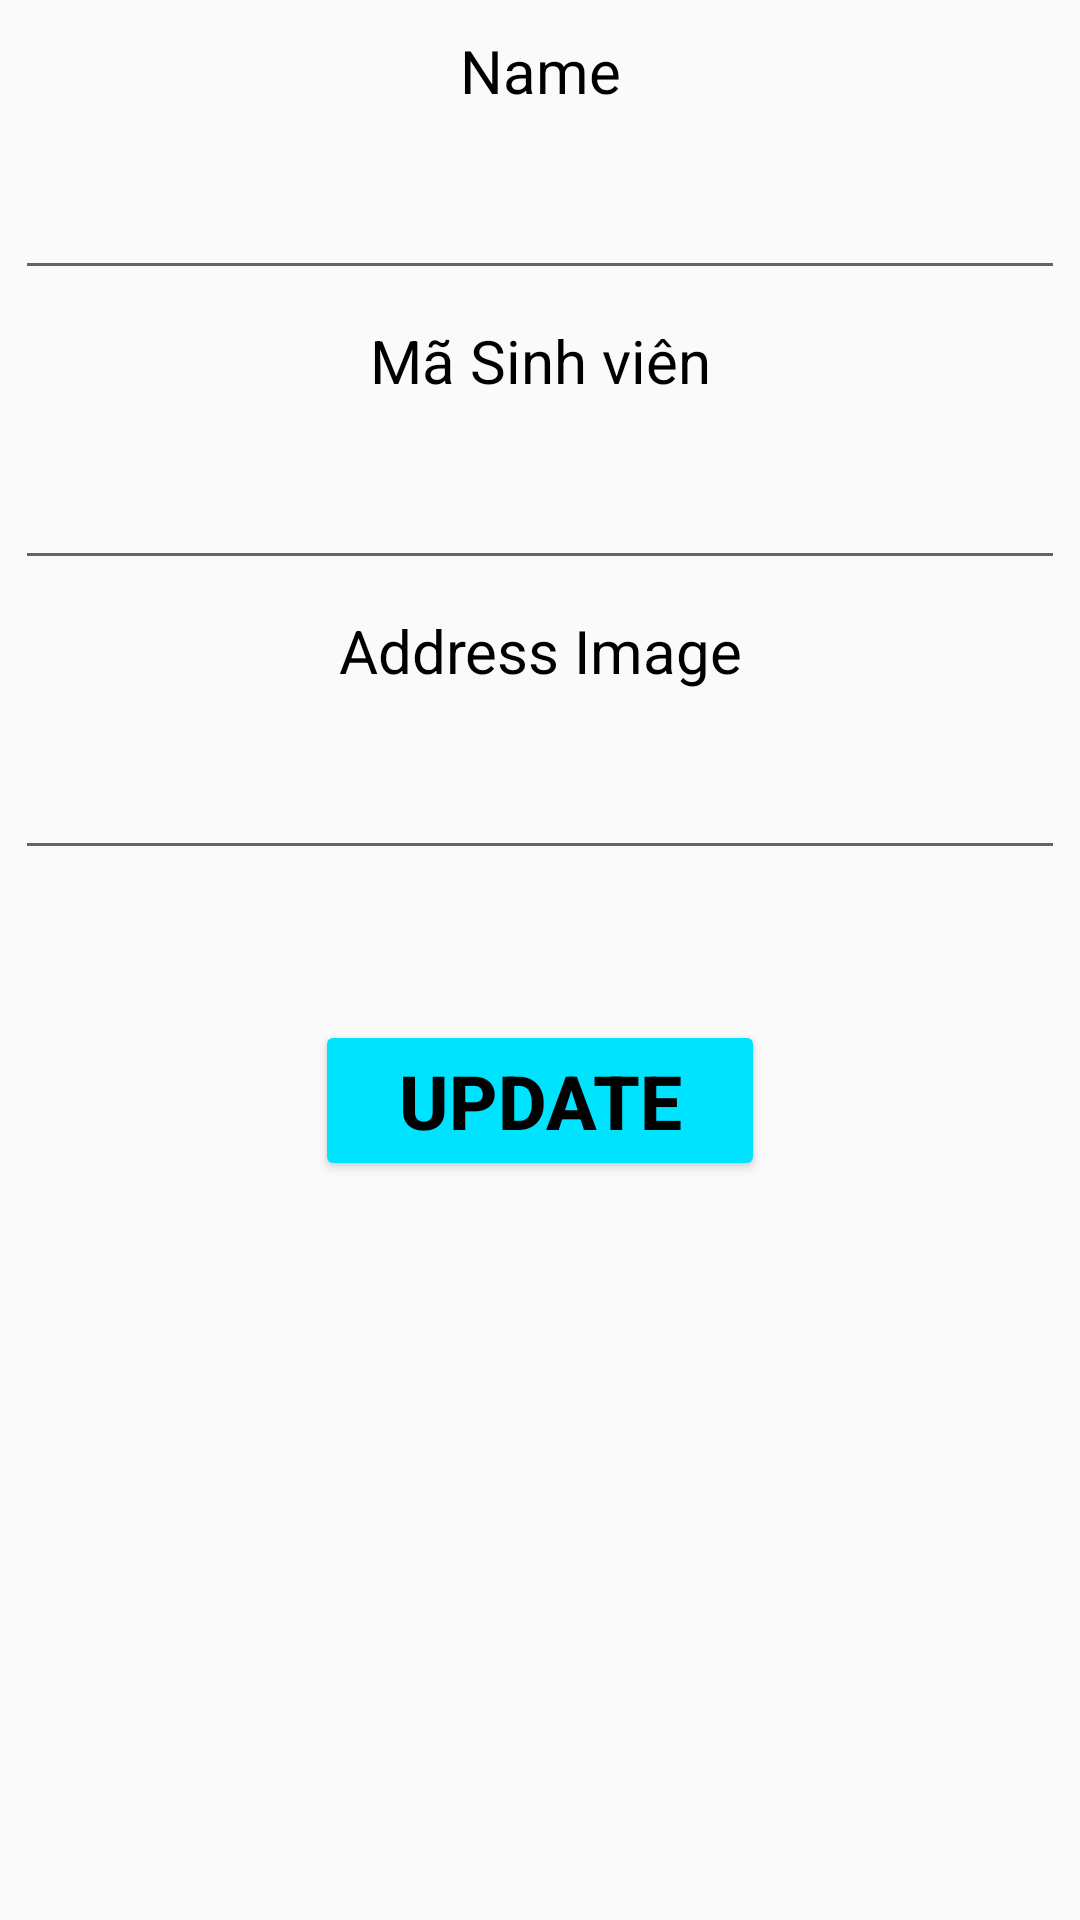

This screen was rendered from an Android layout file. Write that file and the resources it references.
<!-- AndroidManifest.xml: application theme Theme.TH10_Linh -->
<!-- res/layout/update.xml -->
<?xml version="1.0" encoding="utf-8"?>
<LinearLayout xmlns:android="http://schemas.android.com/apk/res/android"
    xmlns:app="http://schemas.android.com/apk/res-auto"
    xmlns:tools="http://schemas.android.com/tools"
    android:layout_width="match_parent"
    android:layout_height="match_parent"
    android:orientation="vertical">


    <TextView
        android:text="Name"
        android:textSize="20dp"
        android:gravity="center"
        android:paddingTop="10dp"
        android:paddingBottom="10dp"
        android:textColor="@color/black"
        android:layout_width="match_parent"
        android:layout_height="wrap_content"/>
    <EditText
        android:id="@+id/edt_name"
        android:textSize="25dp"
        android:paddingTop="8dp"
        android:paddingBottom="8dp"
        android:layout_width="350dp"
        android:paddingLeft="14dp"
        android:lines="1"
        android:ellipsize="end"
        android:layout_gravity="center"
        android:layout_height="wrap_content"/>
    <TextView
        android:text="Mã Sinh viên"
        android:textSize="20dp"
        android:gravity="center"
        android:paddingTop="10dp"
        android:paddingBottom="10dp"
        android:textColor="@color/black"
        android:layout_width="match_parent"
        android:layout_height="wrap_content"/>
    <EditText
        android:textSize="25dp"
        android:paddingTop="8dp"
        android:paddingLeft="14dp"
        android:lines="1"
        android:id="@+id/edt_msv"
        android:ellipsize="end"
        android:paddingBottom="8dp"
        android:layout_gravity="center"
        android:layout_width="350dp"
        android:layout_height="wrap_content"/>

    <TextView
        android:text="Address Image"
        android:textSize="20dp"
        android:lines="1"
        android:gravity="center"
        android:paddingTop="10dp"
        android:paddingBottom="10dp"
        android:textColor="@color/black"
        android:layout_width="match_parent"
        android:layout_height="wrap_content"/>
    <EditText
        android:textSize="25dp"
        android:paddingTop="8dp"
        android:paddingLeft="14dp"
        android:lines="1"
        android:id="@+id/edt_address_image"
        android:ellipsize="end"
        android:paddingBottom="8dp"
        android:layout_gravity="center"
        android:layout_width="350dp"
        android:layout_height="wrap_content"/>

    <Button
        android:text="Update"
        android:layout_marginTop="50dp"
        android:textColor="@color/black"
        android:textSize="25dp"
        android:id="@+id/btn_update"
        android:backgroundTint="#00E3FF"
        android:textStyle="bold"
        android:paddingTop="10dp"
        android:paddingBottom="10dp"
        android:layout_width="150dp"
        android:layout_height="wrap_content"
        android:layout_gravity="center"/>


</LinearLayout>
<!-- resources referenced by this layout -->
<resources>
  <style name="Theme.TH10_Linh" parent="Theme.AppCompat.Light.NoActionBar">
          
          <item name="colorPrimary">@color/purple_500</item>
          <item name="colorPrimaryVariant">@color/purple_700</item>
          <item name="colorOnPrimary">@color/white</item>
          
          <item name="colorSecondary">@color/teal_200</item>
          <item name="colorSecondaryVariant">@color/teal_700</item>
          <item name="colorOnSecondary">@color/black</item>
          
          <item name="android:statusBarColor" tools:targetApi="l">?attr/colorPrimaryVariant</item>
          
      </style>
  <!-- not gathered from this repository: default colours our renderer supplied (Android Studio template values) -->
  <color name="purple_500">#FF6200EE</color>
  <color name="purple_700">#FF3700B3</color>
  <color name="teal_200">#FF03DAC5</color>
  <color name="teal_700">#FF018786</color>
  <color name="black">#FF000000</color>
  <color name="white">#FFFFFFFF</color>
</resources>
